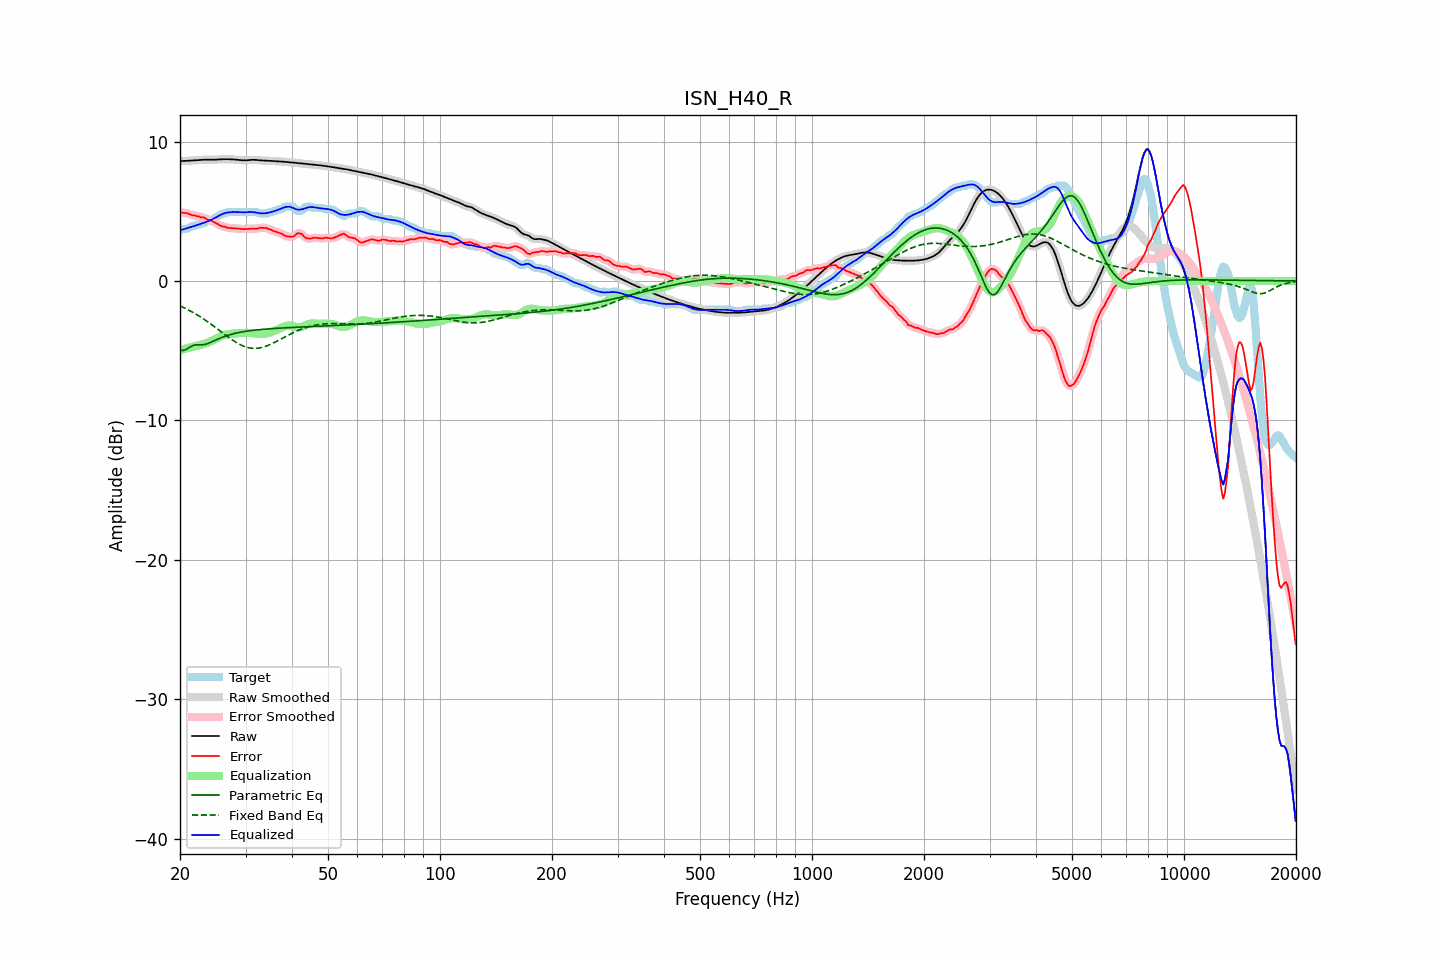

The file beside this chart, header and first rows:
frequency, raw, error, smoothed, error_smoothed, equalization, parametric_eq, fixed_band_eq, equalized_raw, equalized_smoothed, target
20.00, 8.60, 4.96, 8.60, 4.95, -4.96, -4.96, -1.79, 3.64, 3.64, 3.63
20.20, 8.60, 4.92, 8.60, 4.92, -4.93, -4.97, -1.84, 3.67, 3.67, 3.68
20.40, 8.60, 4.87, 8.60, 4.90, -4.90, -4.98, -1.89, 3.70, 3.70, 3.73
20.61, 8.61, 4.87, 8.61, 4.88, -4.87, -4.94, -1.95, 3.73, 3.73, 3.73
20.81, 8.61, 4.88, 8.61, 4.86, -4.84, -4.90, -2.01, 3.77, 3.77, 3.73
21.02, 8.62, 4.85, 8.62, 4.84, -4.82, -4.83, -2.07, 3.80, 3.80, 3.77
21.23, 8.62, 4.79, 8.62, 4.79, -4.79, -4.75, -2.13, 3.84, 3.84, 3.84
21.44, 8.63, 4.74, 8.63, 4.75, -4.76, -4.69, -2.19, 3.87, 3.87, 3.89
21.66, 8.64, 4.71, 8.64, 4.72, -4.73, -4.63, -2.25, 3.91, 3.91, 3.93
21.87, 8.65, 4.71, 8.65, 4.69, -4.70, -4.60, -2.32, 3.95, 3.95, 3.93
22.09, 8.65, 4.66, 8.65, 4.67, -4.67, -4.58, -2.39, 3.98, 3.98, 4.00
22.31, 8.66, 4.63, 8.66, 4.64, -4.64, -4.58, -2.46, 4.02, 4.02, 4.03
22.54, 8.67, 4.63, 8.67, 4.60, -4.61, -4.59, -2.53, 4.06, 4.06, 4.04
22.76, 8.68, 4.56, 8.68, 4.59, -4.58, -4.59, -2.60, 4.10, 4.10, 4.12
22.99, 8.69, 4.56, 8.69, 4.56, -4.55, -4.58, -2.67, 4.14, 4.14, 4.13
23.22, 8.69, 4.56, 8.69, 4.52, -4.51, -4.56, -2.75, 4.18, 4.18, 4.14
23.45, 8.70, 4.48, 8.70, 4.48, -4.48, -4.54, -2.83, 4.22, 4.22, 4.22
23.69, 8.70, 4.40, 8.70, 4.43, -4.43, -4.50, -2.91, 4.26, 4.26, 4.29
23.92, 8.69, 4.36, 8.69, 4.38, -4.39, -4.46, -2.99, 4.31, 4.31, 4.33
24.16, 8.69, 4.36, 8.69, 4.34, -4.34, -4.41, -3.07, 4.36, 4.36, 4.33
24.40, 8.69, 4.29, 8.69, 4.29, -4.28, -4.36, -3.16, 4.41, 4.41, 4.40
24.65, 8.69, 4.22, 8.69, 4.23, -4.22, -4.31, -3.24, 4.47, 4.47, 4.47
24.89, 8.70, 4.17, 8.70, 4.17, -4.16, -4.25, -3.33, 4.54, 4.54, 4.53
25.14, 8.70, 4.11, 8.70, 4.11, -4.10, -4.20, -3.42, 4.60, 4.60, 4.59
25.39, 8.71, 4.05, 8.71, 4.04, -4.05, -4.15, -3.50, 4.66, 4.66, 4.66
25.65, 8.72, 3.97, 8.72, 3.98, -3.99, -4.10, -3.59, 4.72, 4.72, 4.74
25.91, 8.73, 3.92, 8.73, 3.93, -3.94, -4.05, -3.68, 4.78, 4.78, 4.81
26.16, 8.73, 3.90, 8.73, 3.90, -3.90, -4.01, -3.77, 4.83, 4.83, 4.83
26.43, 8.73, 3.89, 8.73, 3.87, -3.87, -3.97, -3.85, 4.87, 4.87, 4.84
26.69, 8.73, 3.83, 8.73, 3.84, -3.84, -3.93, -3.94, 4.89, 4.89, 4.90
26.96, 8.73, 3.80, 8.73, 3.81, -3.82, -3.89, -4.02, 4.91, 4.91, 4.93
27.23, 8.73, 3.80, 8.73, 3.79, -3.80, -3.86, -4.11, 4.93, 4.93, 4.93
27.50, 8.72, 3.79, 8.72, 3.79, -3.79, -3.82, -4.19, 4.93, 4.93, 4.93
27.77, 8.72, 3.78, 8.72, 3.78, -3.78, -3.79, -4.26, 4.94, 4.94, 4.93
28.05, 8.71, 3.78, 8.71, 3.78, -3.77, -3.76, -4.34, 4.94, 4.94, 4.93
28.33, 8.70, 3.76, 8.70, 3.76, -3.76, -3.74, -4.41, 4.94, 4.94, 4.93
28.62, 8.68, 3.75, 8.68, 3.75, -3.75, -3.71, -4.48, 4.94, 4.94, 4.93
28.90, 8.67, 3.74, 8.67, 3.74, -3.74, -3.69, -4.54, 4.93, 4.93, 4.93
29.19, 8.66, 3.73, 8.66, 3.73, -3.73, -3.67, -4.60, 4.93, 4.93, 4.93
29.48, 8.65, 3.72, 8.65, 3.72, -3.73, -3.65, -4.65, 4.92, 4.92, 4.93
29.78, 8.65, 3.72, 8.65, 3.72, -3.73, -3.63, -4.70, 4.92, 4.92, 4.93
30.08, 8.65, 3.72, 8.65, 3.72, -3.73, -3.61, -4.74, 4.92, 4.93, 4.93
30.38, 8.66, 3.73, 8.66, 3.73, -3.73, -3.59, -4.77, 4.93, 4.93, 4.93
30.68, 8.67, 3.74, 8.67, 3.74, -3.73, -3.58, -4.80, 4.94, 4.94, 4.93
30.99, 8.68, 3.75, 8.68, 3.75, -3.74, -3.56, -4.82, 4.94, 4.94, 4.93
31.30, 8.69, 3.76, 8.69, 3.76, -3.75, -3.55, -4.83, 4.94, 4.94, 4.93
31.61, 8.69, 3.76, 8.69, 3.75, -3.76, -3.53, -4.84, 4.93, 4.93, 4.93
31.93, 8.68, 3.75, 8.68, 3.75, -3.77, -3.52, -4.84, 4.91, 4.91, 4.93
32.24, 8.67, 3.74, 8.67, 3.76, -3.78, -3.51, -4.83, 4.89, 4.89, 4.93
32.57, 8.66, 3.78, 8.66, 3.78, -3.79, -3.50, -4.81, 4.87, 4.87, 4.88
32.89, 8.65, 3.81, 8.65, 3.80, -3.80, -3.49, -4.80, 4.85, 4.85, 4.83
33.22, 8.64, 3.81, 8.64, 3.81, -3.80, -3.47, -4.77, 4.84, 4.84, 4.83
33.55, 8.64, 3.80, 8.64, 3.82, -3.79, -3.46, -4.74, 4.84, 4.84, 4.83
33.89, 8.63, 3.80, 8.63, 3.80, -3.78, -3.46, -4.70, 4.85, 4.85, 4.83
34.23, 8.63, 3.79, 8.63, 3.77, -3.76, -3.45, -4.66, 4.87, 4.87, 4.84
34.57, 8.62, 3.72, 8.62, 3.74, -3.73, -3.44, -4.61, 4.89, 4.89, 4.91
34.92, 8.61, 3.68, 8.61, 3.69, -3.69, -3.43, -4.56, 4.92, 4.92, 4.93
35.27, 8.60, 3.66, 8.60, 3.64, -3.65, -3.42, -4.51, 4.95, 4.95, 4.94
35.62, 8.60, 3.58, 8.60, 3.60, -3.61, -3.41, -4.45, 4.98, 4.98, 5.02
35.97, 8.59, 3.56, 8.59, 3.56, -3.57, -3.41, -4.40, 5.02, 5.02, 5.03
... 635 more rows
